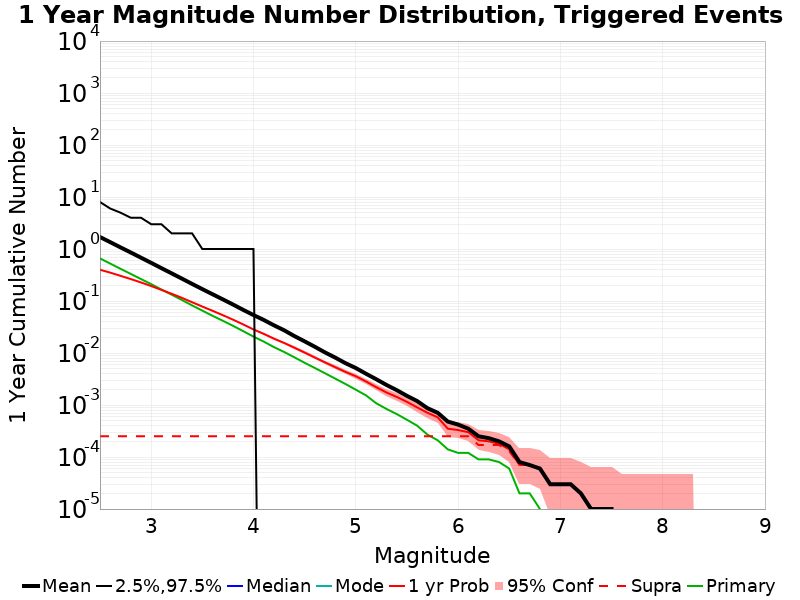

The data file committed next to this chart (first rows):
Mag, Mean, 2.5 %ile, 97.5 %ile, Median, Mode, 1 yr Probability, 1 yr Supra-Seis Prob, Primary Aftershocks Mean
2.5, 1.698, 0.0, 8.0, 0.0, 0.0, 0.3986, 2.5E-4, 0.6583
2.6, 1.354, 0.0, 6.0, 0.0, 0.0, 0.3512, 2.5E-4, 0.5243
2.7, 1.076, 0.0, 5.0, 0.0, 0.0, 0.3049, 2.5E-4, 0.4167
2.8, 0.8578, 0.0, 4.0, 0.0, 0.0, 0.2645, 2.5E-4, 0.3326
2.9, 0.6814, 0.0, 4.0, 0.0, 0.0, 0.2275, 2.5E-4, 0.2646
3.0, 0.5417, 0.0, 3.0, 0.0, 0.0, 0.1939, 2.5E-4, 0.2114
3.1, 0.4286, 0.0, 3.0, 0.0, 0.0, 0.1636, 2.5E-4, 0.1664
3.2, 0.3405, 0.0, 2.0, 0.0, 0.0, 0.1377, 2.5E-4, 0.1324
3.3, 0.2697, 0.0, 2.0, 0.0, 0.0, 0.1148, 2.5E-4, 0.1047
3.4, 0.2133, 0.0, 2.0, 0.0, 0.0, 0.0949, 2.5E-4, 0.08233
3.5, 0.1692, 0.0, 1.0, 0.0, 0.0, 0.0782, 2.5E-4, 0.06532
3.6, 0.1349, 0.0, 1.0, 0.0, 0.0, 0.06474, 2.5E-4, 0.05192
3.7, 0.1076, 0.0, 1.0, 0.0, 0.0, 0.05345, 2.5E-4, 0.04172
3.8, 0.08558, 0.0, 1.0, 0.0, 0.0, 0.04373, 2.5E-4, 0.03333
3.9, 0.06743, 0.0, 1.0, 0.0, 0.0, 0.03542, 2.5E-4, 0.02628
4.0, 0.05374, 0.0, 1.0, 0.0, 0.0, 0.02842, 2.5E-4, 0.02068
4.1, 0.04325, 0.0, 0.0, 0.0, 0.0, 0.02337, 2.5E-4, 0.01658
4.2, 0.0341, 0.0, 0.0, 0.0, 0.0, 0.01893, 2.5E-4, 0.01299
4.3, 0.02732, 0.0, 0.0, 0.0, 0.0, 0.01561, 2.5E-4, 0.01046
4.4, 0.02115, 0.0, 0.0, 0.0, 0.0, 0.01265, 2.5E-4, 0.00826
4.5, 0.01675, 0.0, 0.0, 0.0, 0.0, 0.01018, 2.5E-4, 0.00648
4.6, 0.01317, 0.0, 0.0, 0.0, 0.0, 0.00818, 2.5E-4, 0.00515
4.7, 0.01024, 0.0, 0.0, 0.0, 0.0, 0.00658, 2.5E-4, 0.00407
4.8, 0.00814, 0.0, 0.0, 0.0, 0.0, 0.00533, 2.5E-4, 0.00321
4.9, 0.00636, 0.0, 0.0, 0.0, 0.0, 0.00432, 2.5E-4, 0.00253
5.0, 0.00514, 0.0, 0.0, 0.0, 0.0, 0.00358, 2.5E-4, 0.00197
5.1, 0.00399, 0.0, 0.0, 0.0, 0.0, 0.00283, 2.5E-4, 0.00153
5.2, 0.00313, 0.0, 0.0, 0.0, 0.0, 0.0022, 2.5E-4, 0.00108
5.3, 0.00243, 0.0, 0.0, 0.0, 0.0, 0.00174, 2.5E-4, 8.4E-4
5.4, 0.00193, 0.0, 0.0, 0.0, 0.0, 0.00143, 2.5E-4, 6.7E-4
5.5, 0.0015, 0.0, 0.0, 0.0, 0.0, 0.00115, 2.5E-4, 5.2E-4
5.6, 0.00119, 0.0, 0.0, 0.0, 0.0, 9.0E-4, 2.5E-4, 4.0E-4
5.7, 8.7E-4, 0.0, 0.0, 0.0, 0.0, 7.1E-4, 2.5E-4, 2.7E-4
5.8, 7.1E-4, 0.0, 0.0, 0.0, 0.0, 5.8E-4, 2.5E-4, 2.1E-4
5.9, 4.8E-4, 0.0, 0.0, 0.0, 0.0, 3.5E-4, 2.5E-4, 1.4E-4
6.0, 4.2E-4, 0.0, 0.0, 0.0, 0.0, 3.3E-4, 2.5E-4, 1.2E-4
6.1, 3.5E-4, 0.0, 0.0, 0.0, 0.0, 3.0E-4, 2.5E-4, 1.2E-4
6.2, 2.5E-4, 0.0, 0.0, 0.0, 0.0, 2.1E-4, 1.7E-4, 9.0E-5
6.3, 2.3E-4, 0.0, 0.0, 0.0, 0.0, 2.0E-4, 1.7E-4, 9.0E-5
6.4, 2.0E-4, 0.0, 0.0, 0.0, 0.0, 1.8E-4, 1.7E-4, 8.0E-5
6.5, 1.6E-4, 0.0, 0.0, 0.0, 0.0, 1.4E-4, 1.3E-4, 6.0E-5
6.6, 8.0E-5, 0.0, 0.0, 0.0, 0.0, 7.0E-5, 7.0E-5, 2.0E-5
6.7, 7.0E-5, 0.0, 0.0, 0.0, 0.0, 7.0E-5, 7.0E-5, 2.0E-5
6.8, 6.0E-5, 0.0, 0.0, 0.0, 0.0, 6.0E-5, 6.0E-5, 1.0E-5
6.9, 3.0E-5, 0.0, 0.0, 0.0, 0.0, 3.0E-5, 3.0E-5, 0.0
7.0, 3.0E-5, 0.0, 0.0, 0.0, 0.0, 3.0E-5, 3.0E-5, 0.0
7.1, 3.0E-5, 0.0, 0.0, 0.0, 0.0, 3.0E-5, 3.0E-5, 0.0
7.2, 2.0E-5, 0.0, 0.0, 0.0, 0.0, 2.0E-5, 2.0E-5, 0.0
7.3, 1.0E-5, 0.0, 0.0, 0.0, 0.0, 1.0E-5, 1.0E-5, 0.0
7.4, 1.0E-5, 0.0, 0.0, 0.0, 0.0, 1.0E-5, 1.0E-5, 0.0
7.5, 1.0E-5, 0.0, 0.0, 0.0, 0.0, 1.0E-5, 1.0E-5, 0.0
7.6, 0.0, 0.0, 0.0, 0.0, 0.0, 0.0, 0.0, 0.0
7.7, 0.0, 0.0, 0.0, 0.0, 0.0, 0.0, 0.0, 0.0
7.8, 0.0, 0.0, 0.0, 0.0, 0.0, 0.0, 0.0, 0.0
7.9, 0.0, 0.0, 0.0, 0.0, 0.0, 0.0, 0.0, 0.0
8.0, 0.0, 0.0, 0.0, 0.0, 0.0, 0.0, 0.0, 0.0
8.1, 0.0, 0.0, 0.0, 0.0, 0.0, 0.0, 0.0, 0.0
8.2, 0.0, 0.0, 0.0, 0.0, 0.0, 0.0, 0.0, 0.0
8.3, 0.0, 0.0, 0.0, 0.0, 0.0, 0.0, 0.0, 0.0
8.4, 0.0, 0.0, 0.0, 0.0, 0.0, 0.0, 0.0, 0.0
... 6 more rows
